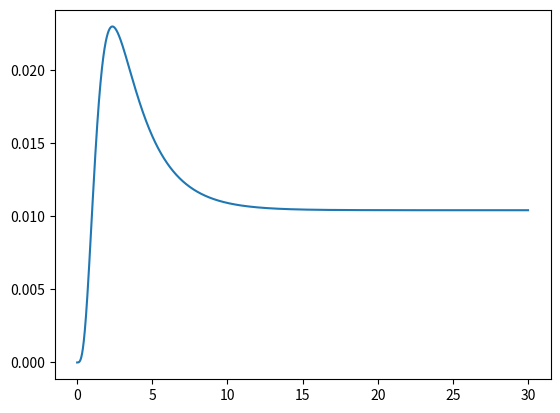

This figure's Python source:
import math
import numpy as np
import matplotlib.pyplot as plt

# Define parameters of hemodynamic response function (hrf).
t0 = 0 		#
n = 4 		#
lamda = 2	#

# Define the time axis.
time = np.arange(0,30,.01)  # from 0 to 30 sec in 1 msec increments

# Define the hrf.
hrf = ((time-t0)**(n-1))**np.exp(-(time-t0)/lamda)/((lamda**n)*math.factorial(n-1)) # TODO: confirm shape; create module version
# hrf = ((t-T0).^(n-1)).*exp(-(t-T0)/lamda)/((lamda^n)*factorial(n-1)); # MATLAB version

# Plot the hrf.
plt.plot(time,hrf)
 # axis([0 30 0 .12]);
plt.show()